16-way image classification set "public" from GitHub (idrunkgd/DASOERP); label vocabulary: AVEVA report, AVEVA System Platform 2023, CSV validation, GAMP5, HighByte, HiveMQ, industrial protocols, ISA standards, networking, OpenShift, PLC programming, Siemens hardware, SQL Server, SSRS, TIA Portal, WinCC SCADA.

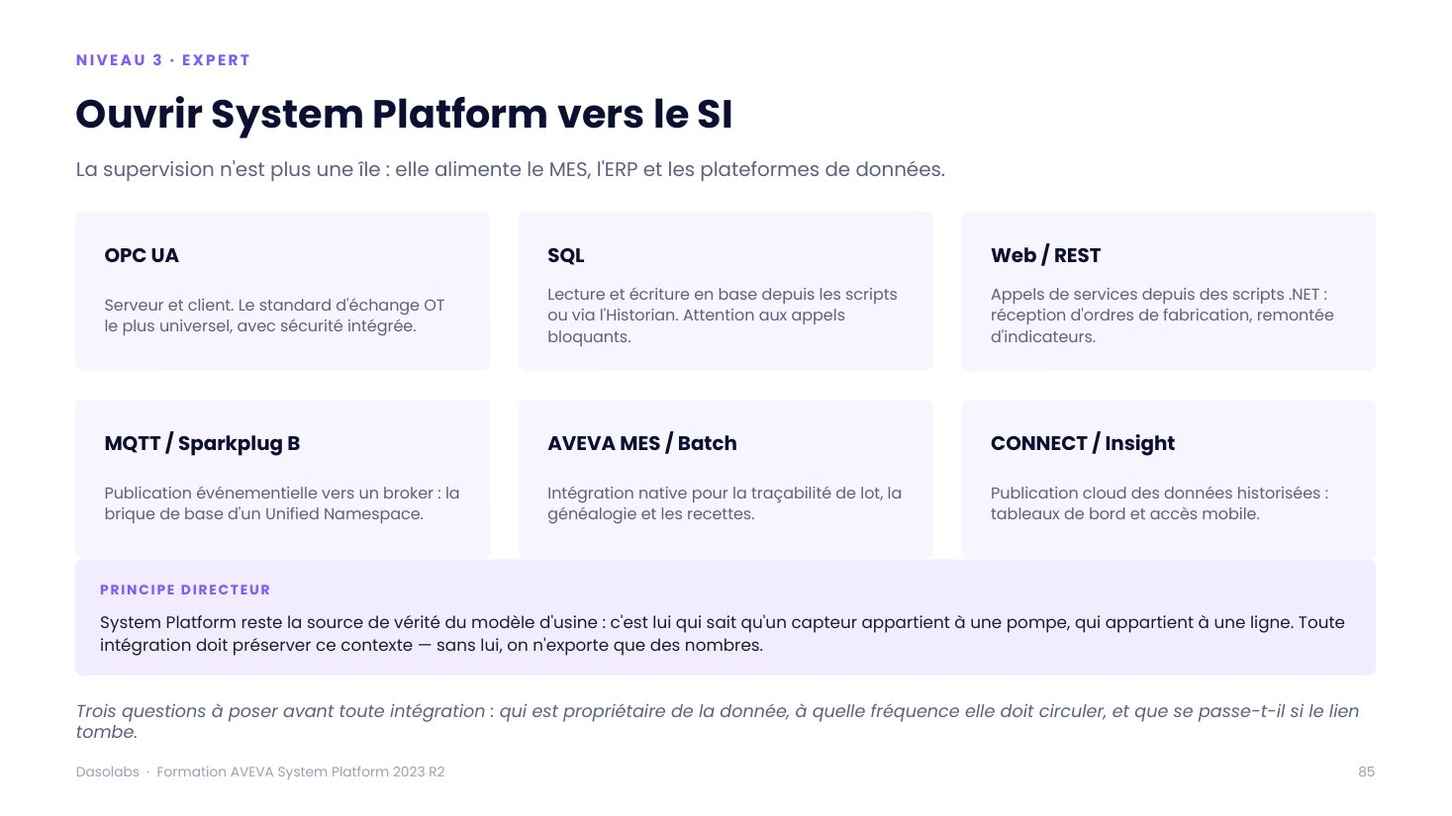
Label: AVEVA System Platform 2023

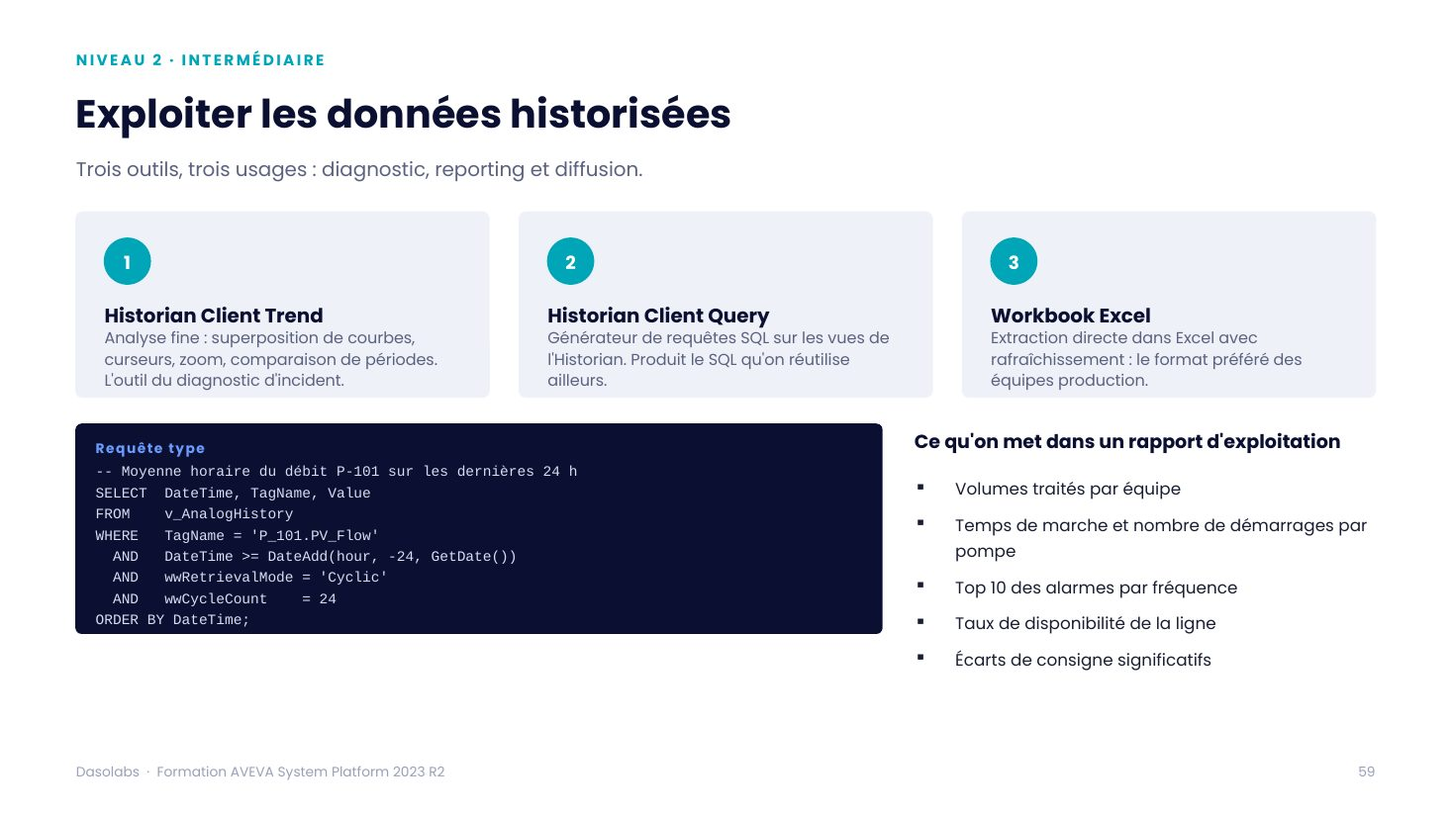
Label: AVEVA System Platform 2023

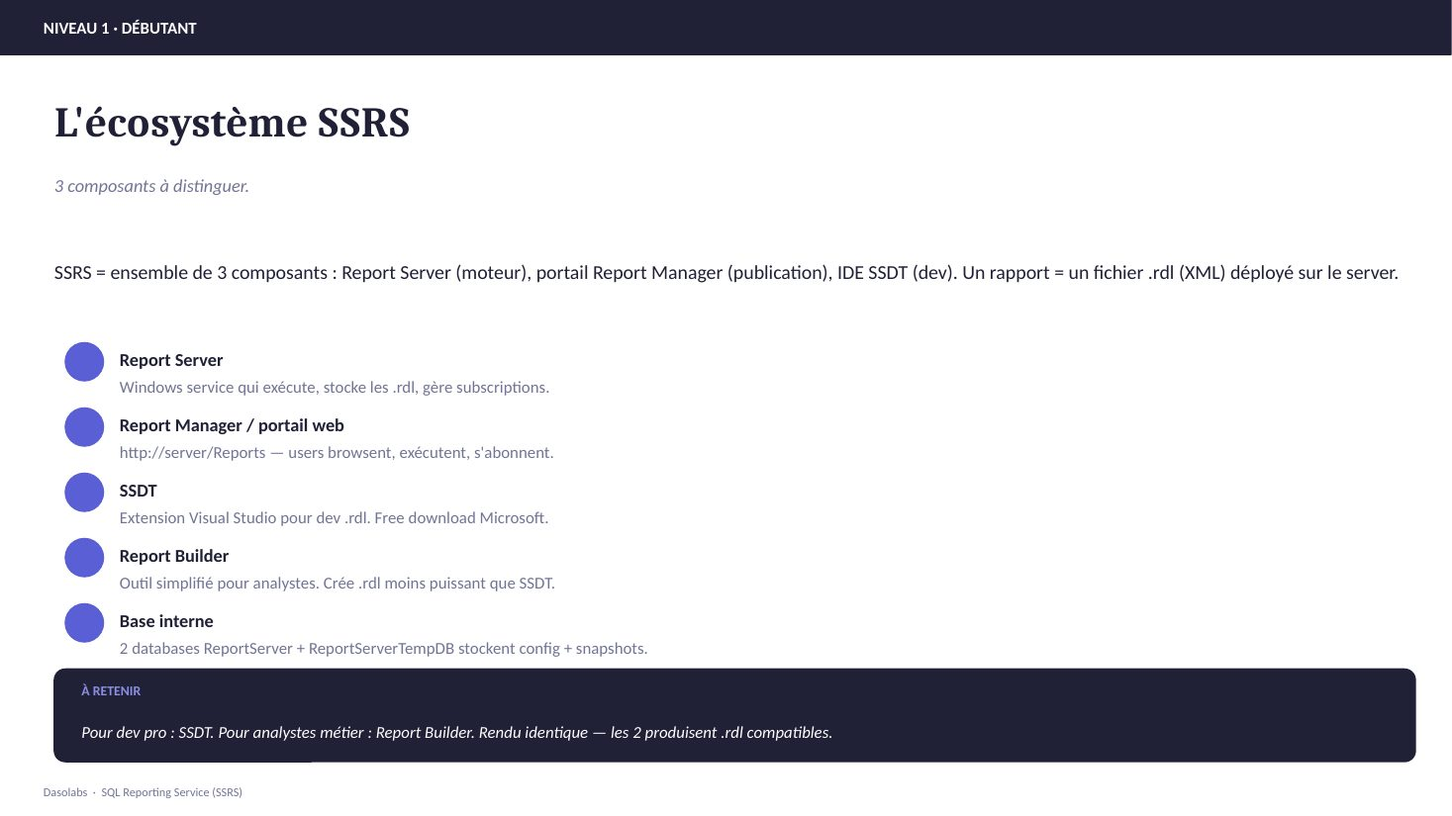
Label: SSRS

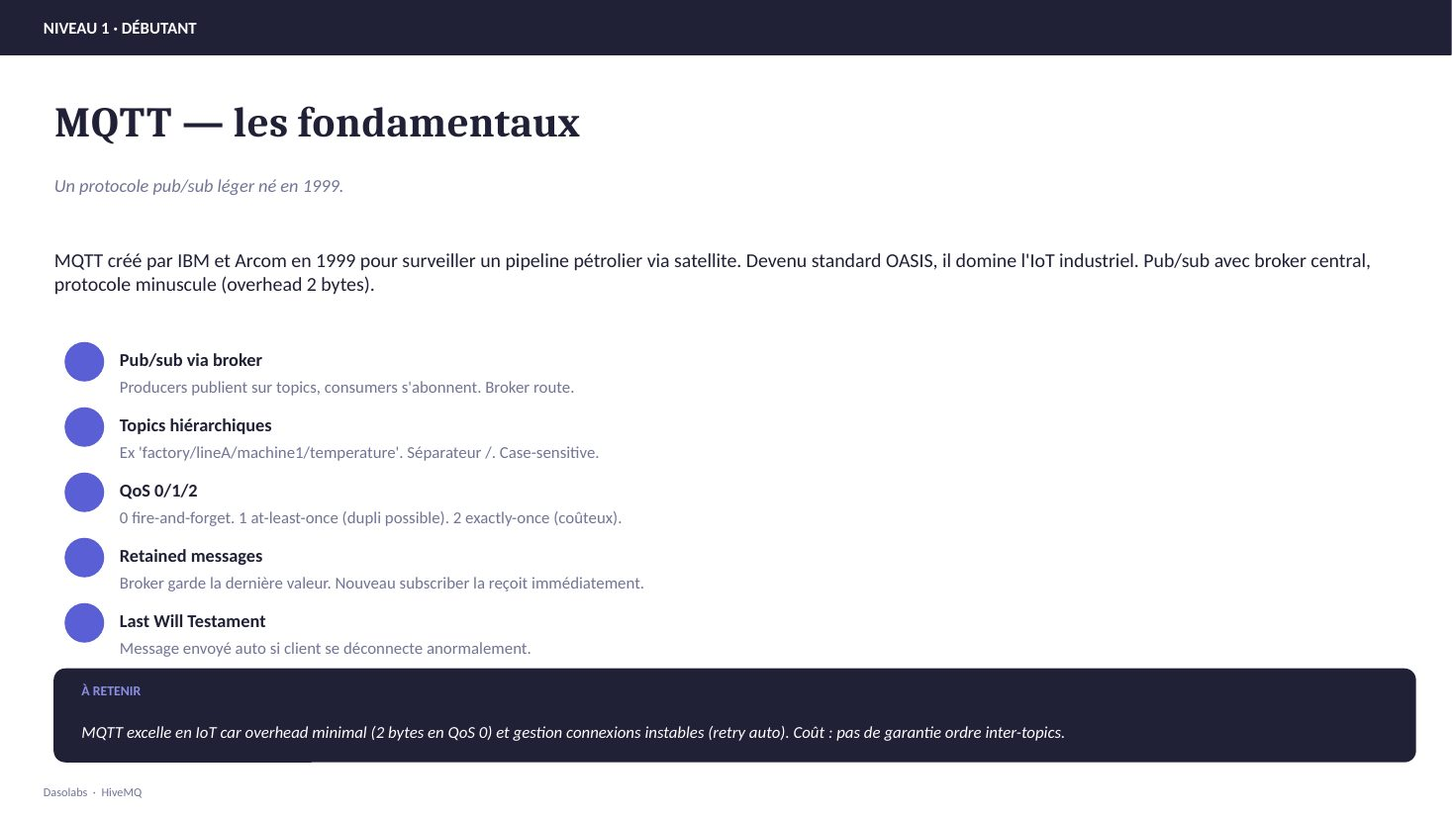
Label: HiveMQ

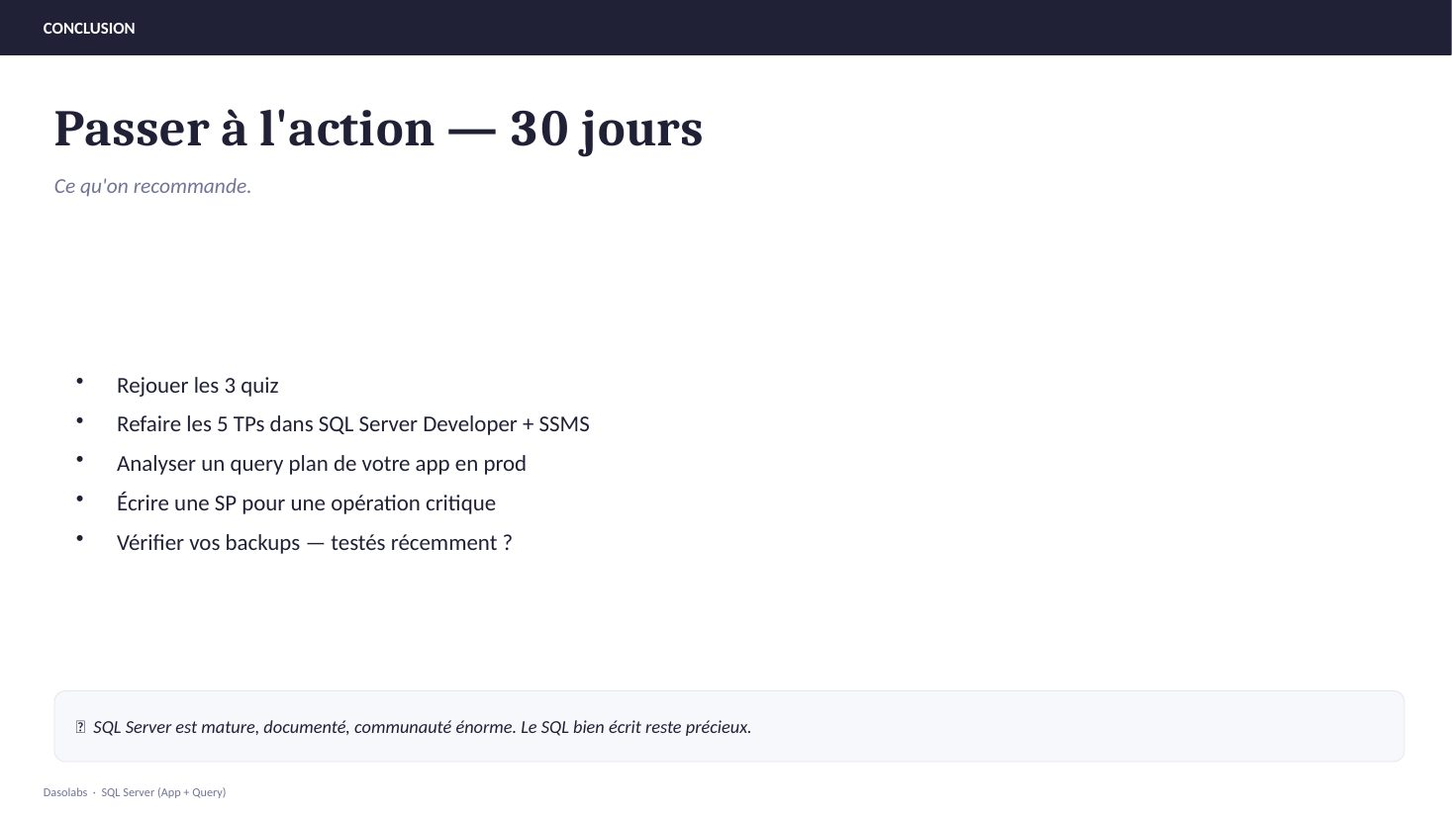
Label: SQL Server

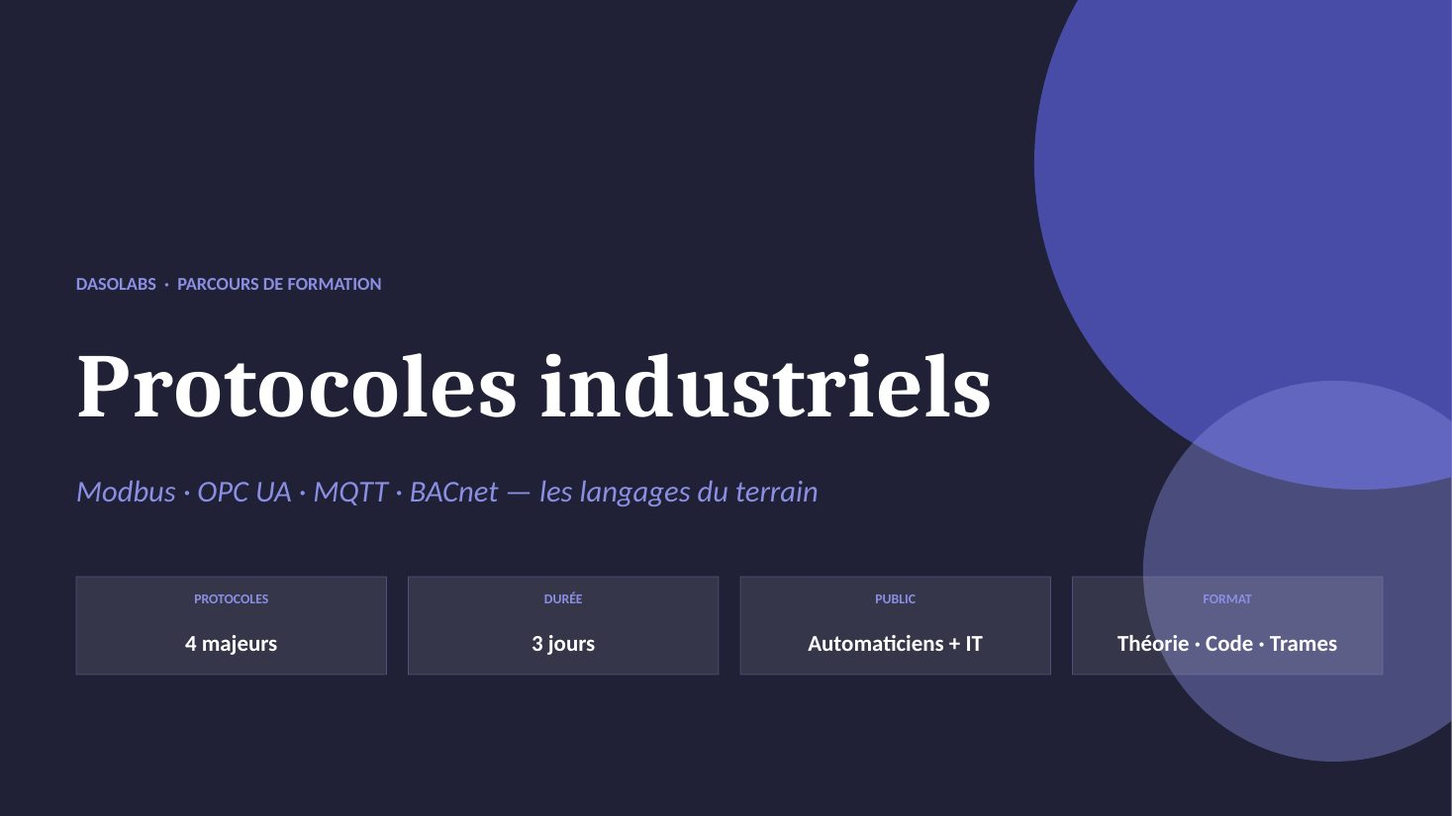
Label: industrial protocols
